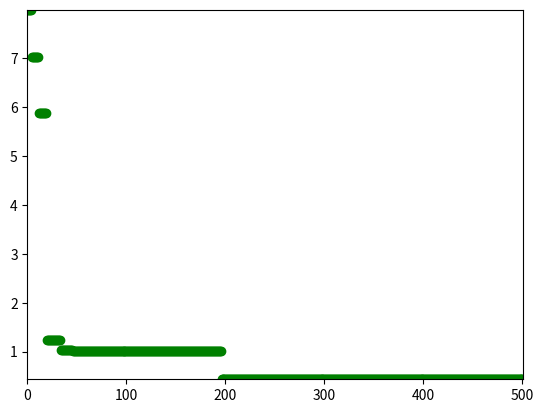

Write the Python code that produced this figure.
import numpy as np
import matplotlib.pyplot as plt


N = 100
d = 2
F = 0.5
CR = 0.9
GeracaoMax = 500
G = []
Melhor = []

def fit(x):
    ac = 0
    for i in x:
        ac = ac + i**2 - 10*np.cos(2*i*np.pi)
    return ac + 10 * d

x = np.zeros((N,d),dtype=np.float64)
for i in range(N):
    for j in range(d):
        x[i][j] = np.random.uniform(-5.12,5.12)

G.append(x)

k = 0
while k < GeracaoMax:

    # Sorteio
    r1 = x[np.random.random_integers(0,N-1)]
    r2 = x[np.random.random_integers(0,N-1)]
    r3 = x[np.random.random_integers(0,N-1)]

    # Mutação
    v = np.zeros(d,dtype=np.float64)
    for i in range(d):
        v[i] = r1[i] + F * (r2[i] - r3[i])

    # Crossover
    u = np.zeros((N,d),dtype=np.float64)
    for i in range(N):
        c = 0
        for j in range(d):
            random = np.random.uniform(0,1)
            if random <= CR:
                u[i][j] = v[j]
            else:
                u[i][j] = x[i][j]
                c += 0
        if c == 0:
            s = np.random.random_integers(0,d-1)
            u[i][s] = x[i][s]

    # Criando uma nova geração
    sel = []
    for i in range(N):
        if fit(u[i]) < fit(x[i]):
            sel.append(u[i])
        else:
            sel.append(x[i])
        
    k += 1
    x = sel

    G.append(sel)

menor = x[0]
for i in x:
    if fit(i) <= fit(menor):
        menor = i

grafico = [[],[]]
g = 0
for i in range(GeracaoMax+1):
    menor = G[i][0]
    for j in G[g]:
        if fit(j) <= fit(menor):
            menor = j
    grafico[1].append(fit(j))
    grafico[0].append(g)
    g += 1

plt.plot(grafico[0],grafico[1],'go')
plt.axis([0,GeracaoMax+1,min(grafico[1]), max(grafico[1])])
plt.show()

print('MELHOR INDIVÍDUO: {}'.format(menor))

    